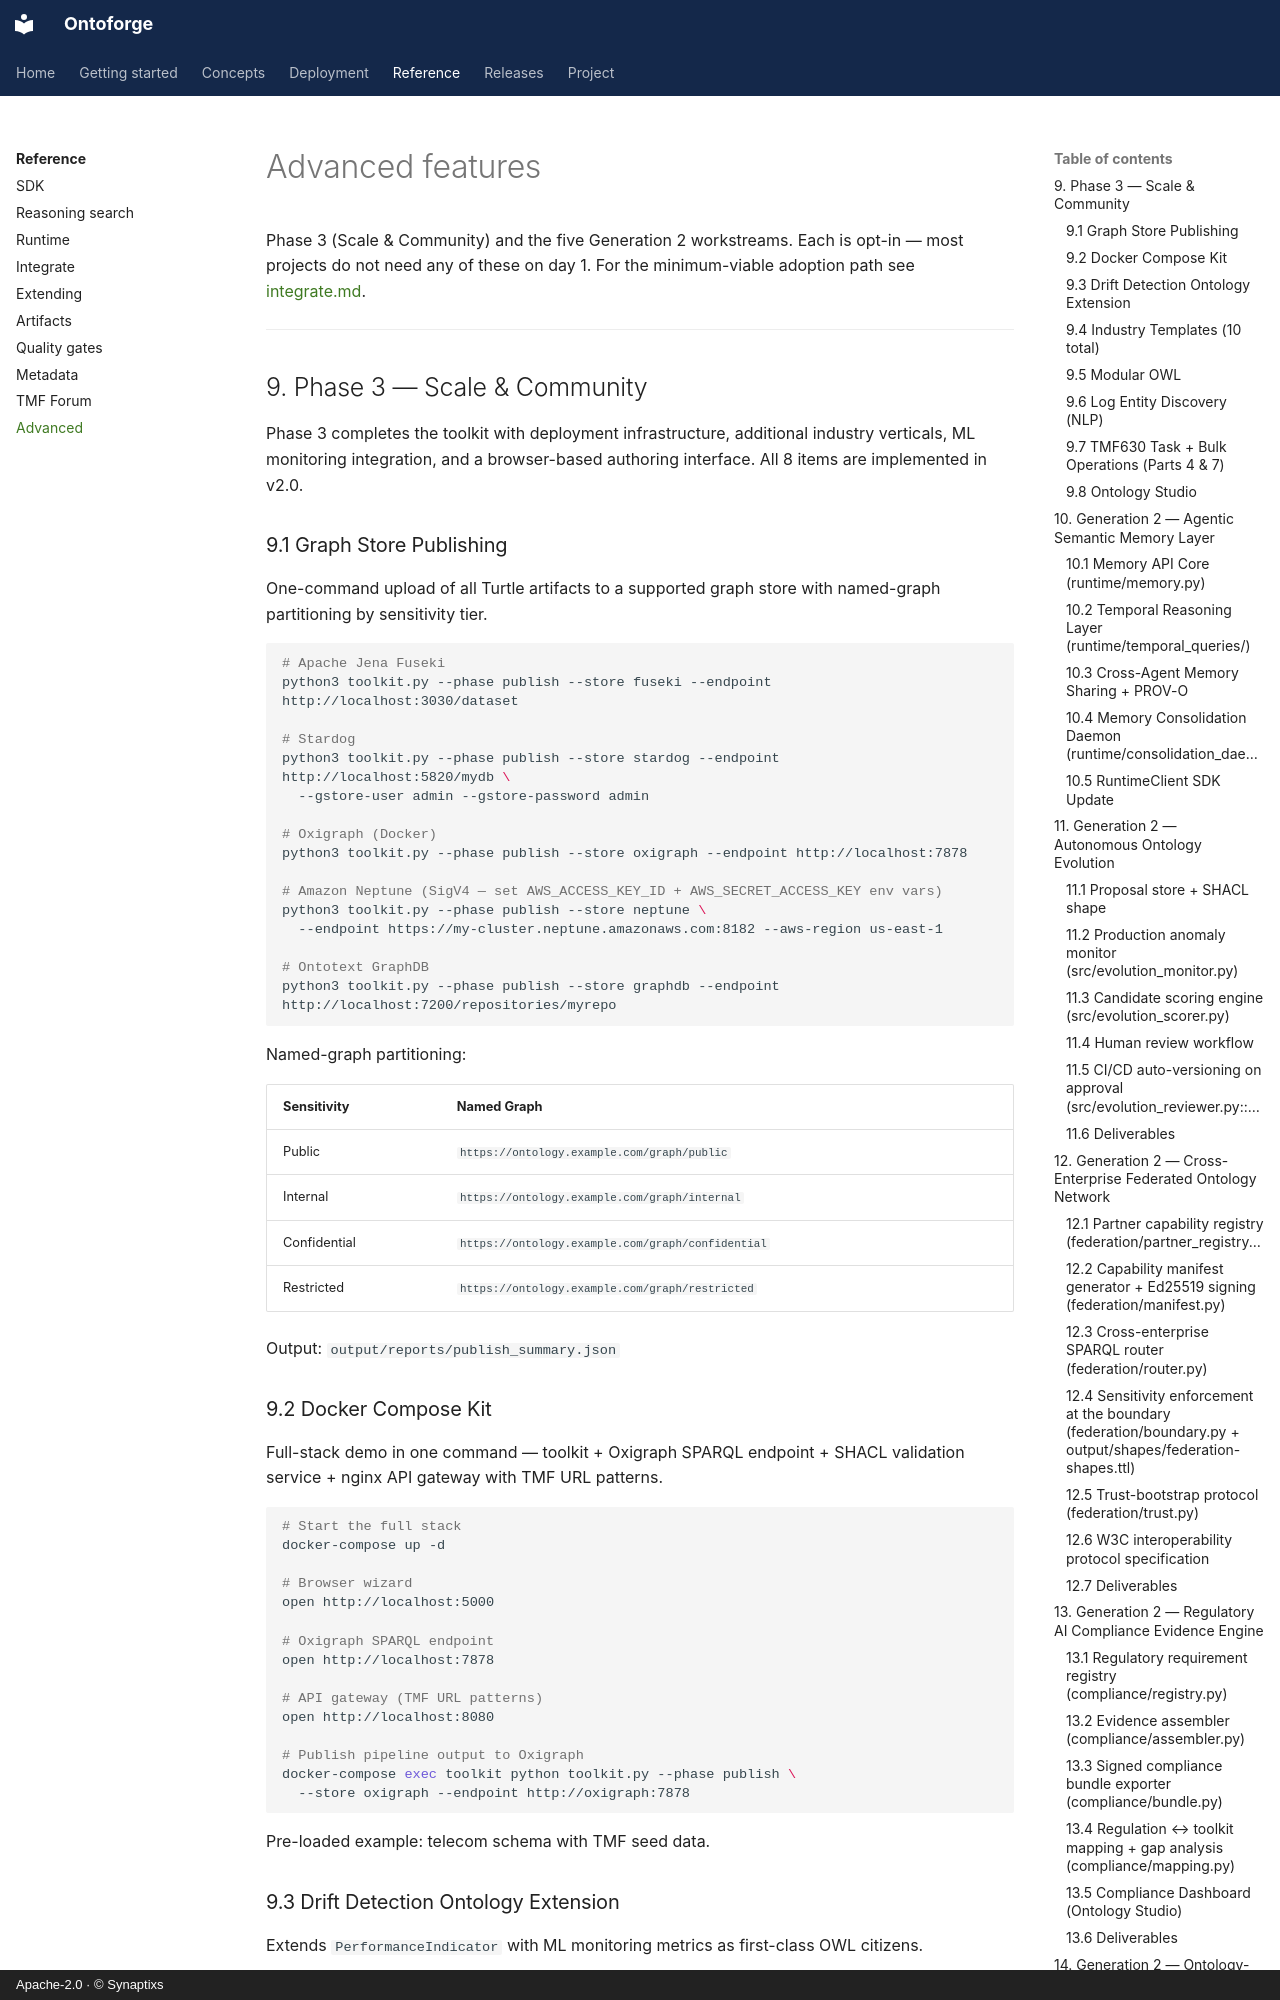

repository: synaptixs/ontomesh · page: advanced/index.html · generator: mkdocs · copyright: Apache-2.0 · © Synaptixs

# Advanced features

Phase 3 (Scale & Community) and the five Generation 2 workstreams. Each is opt-in — most projects do not need any of these on day 1. For the minimum-viable adoption path see [integrate.md](integrate.md).

---

## 9. Phase 3 — Scale & Community

Phase 3 completes the toolkit with deployment infrastructure, additional industry verticals, ML monitoring integration, and a browser-based authoring interface. All 8 items are implemented in v2.0.

### 9.1 Graph Store Publishing

One-command upload of all Turtle artifacts to a supported graph store with named-graph partitioning by sensitivity tier.

```bash
# Apache Jena Fuseki
python3 toolkit.py --phase publish --store fuseki --endpoint http://localhost:3030/dataset

# Stardog
python3 toolkit.py --phase publish --store stardog --endpoint http://localhost:5820/mydb \
  --gstore-user admin --gstore-password admin

# Oxigraph (Docker)
python3 toolkit.py --phase publish --store oxigraph --endpoint http://localhost:7878

# Amazon Neptune (SigV4 — set AWS_ACCESS_KEY_ID + AWS_SECRET_ACCESS_KEY env vars)
python3 toolkit.py --phase publish --store neptune \
  --endpoint https://my-cluster.neptune.amazonaws.com:8182 --aws-region us-east-1

# Ontotext GraphDB
python3 toolkit.py --phase publish --store graphdb --endpoint http://localhost:7200/repositories/myrepo
```

Named-graph partitioning:

| Sensitivity | Named Graph |
|---|---|
| Public | `https://ontology.example.com/graph/public` |
| Internal | `https://ontology.example.com/graph/internal` |
| Confidential | `https://ontology.example.com/graph/confidential` |
| Restricted | `https://ontology.example.com/graph/restricted` |

Output: `output/reports/publish_summary.json`

### 9.2 Docker Compose Kit

Full-stack demo in one command — toolkit + Oxigraph SPARQL endpoint + SHACL validation service + nginx API gateway with TMF URL patterns.

```bash
# Start the full stack
docker-compose up -d

# Browser wizard
open http://localhost:5000

# Oxigraph SPARQL endpoint
open http://localhost:7878

# API gateway (TMF URL patterns)
open http://localhost:8080

# Publish pipeline output to Oxigraph
docker-compose exec toolkit python toolkit.py --phase publish \
  --store oxigraph --endpoint http://oxigraph:7878
```

Pre-loaded example: telecom schema with TMF seed data.

### 9.3 Drift Detection Ontology Extension

Extends `PerformanceIndicator` with ML monitoring metrics as first-class OWL citizens.

```bash
python3 toolkit.py --phase drift
```

**Generates:**
- `output/ontology/drift.ttl` — `DriftObservation` OWL subclass hierarchy
  - `PSIDriftObservation` — Population Stability Index (WARNING >0.1, CRITICAL >0.25)
  - `KLDriftObservation` — Kullback-Leibler divergence
  - `JSDriftObservation` — Jensen-Shannon divergence (bounded 0–1)
  - `CalibrationDriftObservation` — Expected Calibration Error
  - `LogTemplateDriftObservation` — log template cluster shift
- `output/shapes/drift-shapes.ttl` — SHACL shapes with threshold enforcement
- `output/vocab/drift-skos.ttl` — drift taxonomy (10 SKOS concepts)
